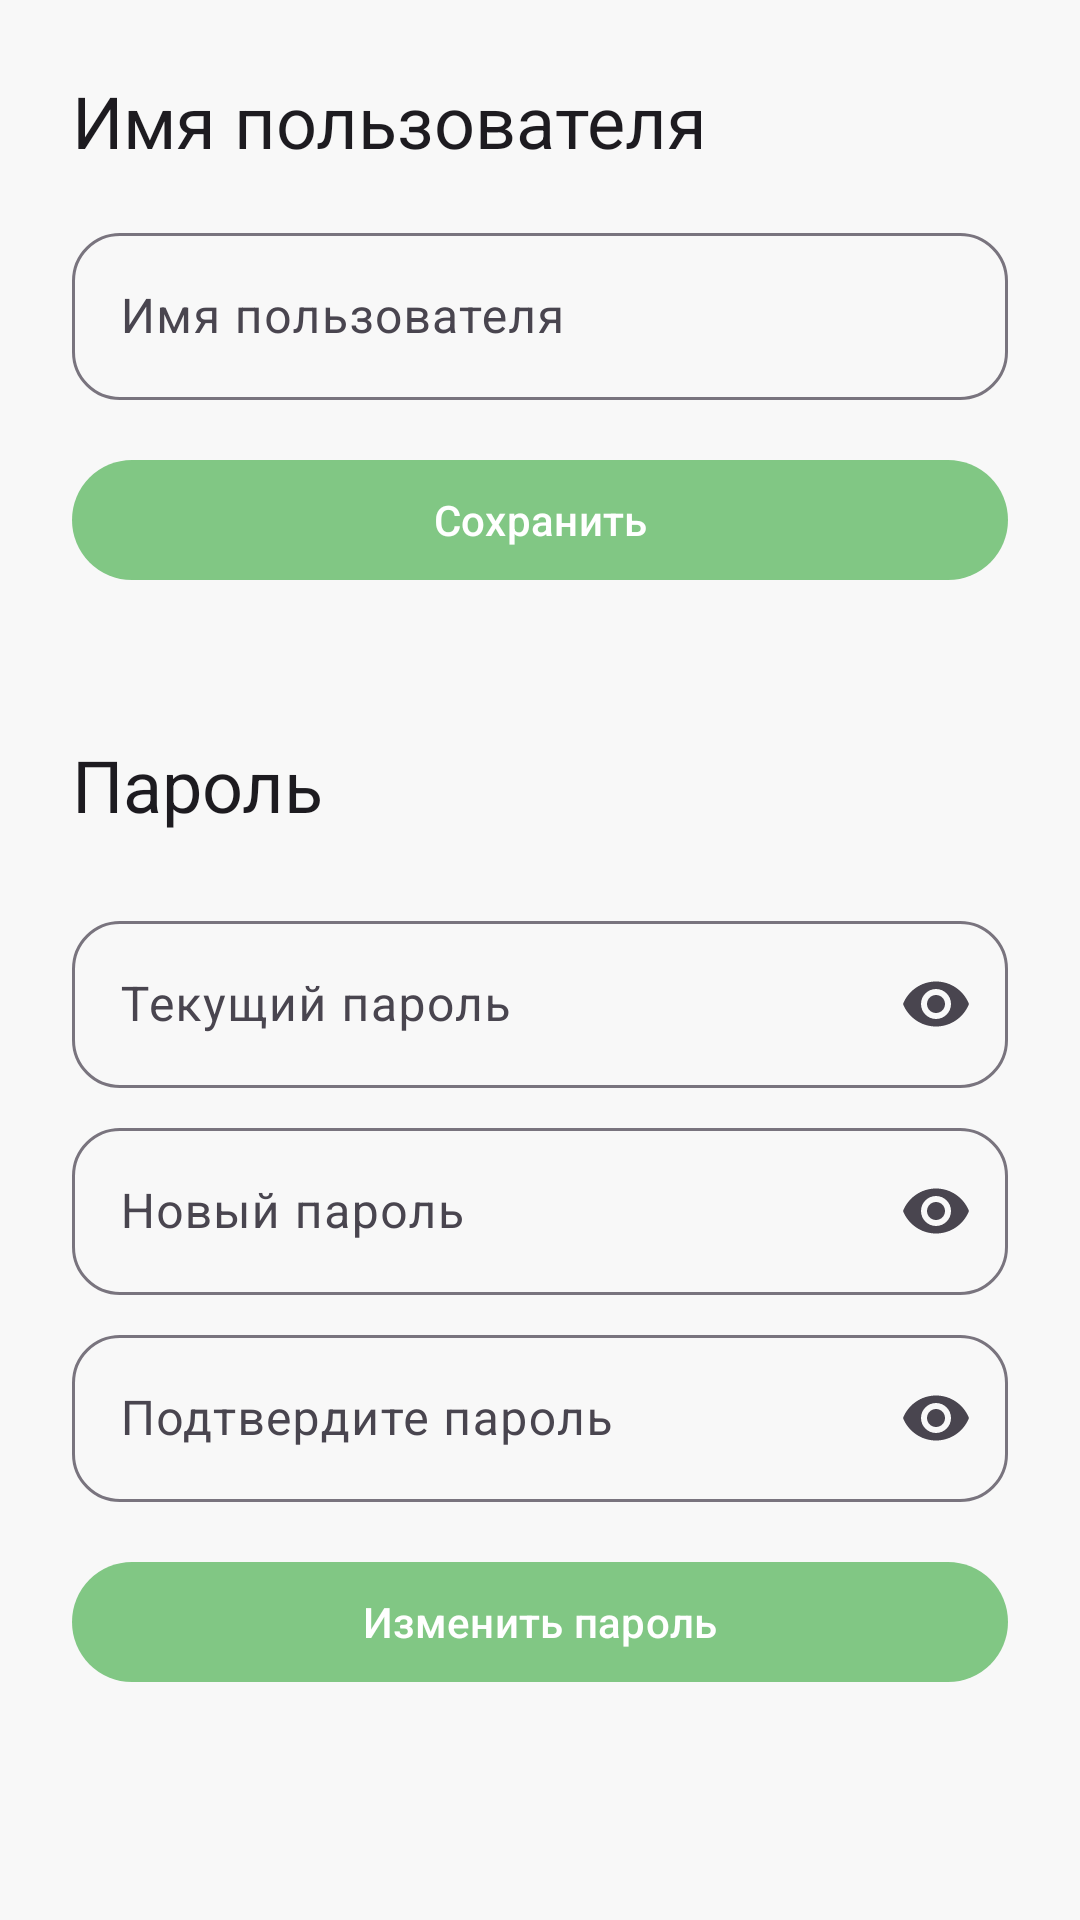

This screen was rendered from an Android layout file. Write that file and the resources it references.
<!-- AndroidManifest.xml: application theme Theme.Bookworm -->
<!-- res/layout/activity_personal_data.xml -->
<?xml version="1.0" encoding="utf-8"?>
<ScrollView xmlns:android="http://schemas.android.com/apk/res/android"
    xmlns:app="http://schemas.android.com/apk/res-auto"
    android:layout_width="match_parent"
    android:layout_height="match_parent"
    android:background="?android:colorBackground"
    android:padding="24dp">

    <LinearLayout
        android:layout_width="match_parent"
        android:layout_height="wrap_content"
        android:orientation="vertical"
        android:showDividers="middle"
        android:dividerPadding="24dp">

        
        <LinearLayout
            android:layout_width="match_parent"
            android:layout_height="wrap_content"
            android:orientation="vertical"
            android:paddingBottom="24dp">

            <TextView
                android:layout_width="wrap_content"
                android:layout_height="wrap_content"
                android:text="Имя пользователя"
                android:textAppearance="?attr/textAppearanceHeadlineSmall"
                android:textColor="?android:textColorPrimary"
                android:layout_marginBottom="16dp"/>

            <com.google.android.material.textfield.TextInputLayout
                android:id="@+id/usernameContainer"
                style="@style/Widget.Material3.TextInputLayout.OutlinedBox"
                android:layout_width="match_parent"
                android:layout_height="wrap_content"
                android:hint="Имя пользователя"
                app:shapeAppearanceOverlay="@style/RoundedShapeAppearance"
                app:endIconMode="clear_text">

                <com.google.android.material.textfield.TextInputEditText
                    android:id="@+id/usernameEditText"
                    android:layout_width="match_parent"
                    android:layout_height="wrap_content"
                    android:inputType="text"
                    android:maxLines="1"/>

            </com.google.android.material.textfield.TextInputLayout>

            <com.google.android.material.button.MaterialButton
                android:id="@+id/saveUsernameButton"
                android:layout_width="match_parent"
                android:layout_height="wrap_content"
                android:layout_marginTop="16dp"
                android:text="Сохранить"
                app:cornerRadius="20dp"
                app:iconGravity="textStart"
                app:iconPadding="8dp"/>

        </LinearLayout>

        
        <LinearLayout
            android:layout_width="match_parent"
            android:layout_height="wrap_content"
            android:orientation="vertical"
            android:paddingTop="24dp">

            <TextView
                android:layout_width="wrap_content"
                android:layout_height="wrap_content"
                android:text="Пароль"
                android:textAppearance="?attr/textAppearanceHeadlineSmall"
                android:textColor="?android:textColorPrimary"
                android:layout_marginBottom="16dp"/>

            <com.google.android.material.textfield.TextInputLayout
                style="@style/Widget.Material3.TextInputLayout.OutlinedBox"
                android:layout_width="match_parent"
                android:layout_height="wrap_content"
                android:layout_marginTop="8dp"
                android:hint="Текущий пароль"
                app:shapeAppearanceOverlay="@style/RoundedShapeAppearance"
                app:endIconMode="password_toggle">

                <com.google.android.material.textfield.TextInputEditText
                    android:id="@+id/oldPasswordEditText"
                    android:layout_width="match_parent"
                    android:layout_height="wrap_content"
                    android:inputType="textPassword"
                    android:maxLines="1"/>

            </com.google.android.material.textfield.TextInputLayout>

            <com.google.android.material.textfield.TextInputLayout
                style="@style/Widget.Material3.TextInputLayout.OutlinedBox"
                android:layout_width="match_parent"
                android:layout_height="wrap_content"
                android:layout_marginTop="8dp"
                android:hint="Новый пароль"
                app:shapeAppearanceOverlay="@style/RoundedShapeAppearance"
                app:endIconMode="password_toggle">

                <com.google.android.material.textfield.TextInputEditText
                    android:id="@+id/newPasswordEditText"
                    android:layout_width="match_parent"
                    android:layout_height="wrap_content"
                    android:inputType="textPassword"
                    android:maxLines="1"/>

            </com.google.android.material.textfield.TextInputLayout>

            <com.google.android.material.textfield.TextInputLayout
                style="@style/Widget.Material3.TextInputLayout.OutlinedBox"
                android:layout_width="match_parent"
                android:layout_height="wrap_content"
                android:layout_marginTop="8dp"
                android:hint="Подтвердите пароль"
                app:shapeAppearanceOverlay="@style/RoundedShapeAppearance"
                app:endIconMode="password_toggle">

                <com.google.android.material.textfield.TextInputEditText
                    android:id="@+id/confirmPasswordEditText"
                    android:layout_width="match_parent"
                    android:layout_height="wrap_content"
                    android:inputType="textPassword"
                    android:maxLines="1"/>

            </com.google.android.material.textfield.TextInputLayout>

            <com.google.android.material.button.MaterialButton
                android:id="@+id/savePasswordButton"
                android:layout_width="match_parent"
                android:layout_height="wrap_content"
                android:layout_marginTop="16dp"
                android:text="Изменить пароль"
                app:cornerRadius="20dp"
                app:iconGravity="textStart"
                app:iconPadding="8dp"/>

        </LinearLayout>
    </LinearLayout>
</ScrollView>
<!-- resources referenced by this layout -->
<resources>
  <style name="RoundedShapeAppearance" parent="">
          <item name="cornerFamily">rounded</item>
          <item name="cornerSize">16dp</item>
      </style>
  <style name="Theme.Bookworm" parent="Base.Theme.Bookworm" />
  <style name="Base.Theme.Bookworm" parent="Theme.Material3.DayNight.NoActionBar">
          
          <item name="android:windowBackground">@color/light_background</item>
          <item name="android:textColor">@color/light_text</item>
          <item name="colorPrimary">@color/accent</item>
          <item name="colorPrimaryVariant">@color/accent</item>
          <item name="colorOnPrimary">@color/white</item>
          <item name="colorSecondary">@color/accent</item>
          <item name="colorOnSecondary">@color/white</item>
          <item name="android:colorBackground">@color/light_background</item>
          <item name="colorOnBackground">@color/light_text</item>
          <item name="android:colorForeground">@color/light_text</item>
          <item name="android:colorControlNormal">@color/accent</item>
          <item name="android:colorControlActivated">@color/accent</item>
          <item name="android:colorControlHighlight">@color/accent</item>
          <item name="android:statusBarColor">@color/light_background</item>
          <item name="android:navigationBarColor">@color/light_background</item>
          <item name="android:windowLightStatusBar">true</item>
          <item name="android:windowLightNavigationBar">true</item>
      </style>
  <color name="light_background">#F8F8F8</color>
  <color name="light_text">#333333</color>
  <color name="accent">#81C784</color>
  <color name="white">#FFFFFFFF</color>
</resources>
